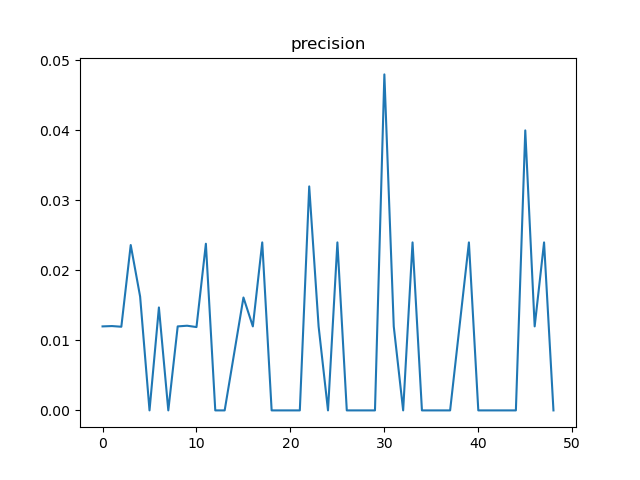

The data file committed next to this chart (first rows):
, t, precision, n
0, 12, 0.012, 500
1, 24, 0.01205, 249
2, 36, 0.01195, 251
3, 48, 0.02362, 127
4, 60, 0.01626, 123
5, 72, 0.0, 124
6, 84, 0.01471, 68
7, 96, 0.0, 64
8, 108, 0.012, 500
9, 120, 0.0121, 248
10, 132, 0.0119, 252
11, 144, 0.02381, 126
12, 156, 0.0, 126
13, 168, 0.0, 63
14, 180, 0.008065, 124
15, 192, 0.01613, 124
16, 204, 0.012, 500
17, 216, 0.024, 250
18, 228, 0.0, 250
19, 240, 0.0, 125
20, 252, 0.0, 125
21, 264, 0.0, 62
22, 276, 0.032, 125
23, 288, 0.012, 500
24, 300, 0.0, 250
25, 312, 0.024, 250
26, 324, 0.0, 125
27, 336, 0.0, 125
28, 348, 0.0, 63
29, 360, 0.0, 62
30, 372, 0.048, 125
31, 384, 0.012, 500
32, 396, 0.0, 250
33, 408, 0.024, 250
34, 420, 0.0, 125
35, 432, 0.0, 125
36, 444, 0.0, 62
37, 456, 0.0, 62
38, 468, 0.012, 500
39, 480, 0.024, 250
40, 492, 0.0, 250
41, 504, 0.0, 125
42, 516, 0.0, 125
43, 528, 0.0, 62
44, 540, 0.0, 63
45, 552, 0.04, 125
46, 564, 0.012, 500
47, 576, 0.024, 250
48, 588, 0.0, 250
